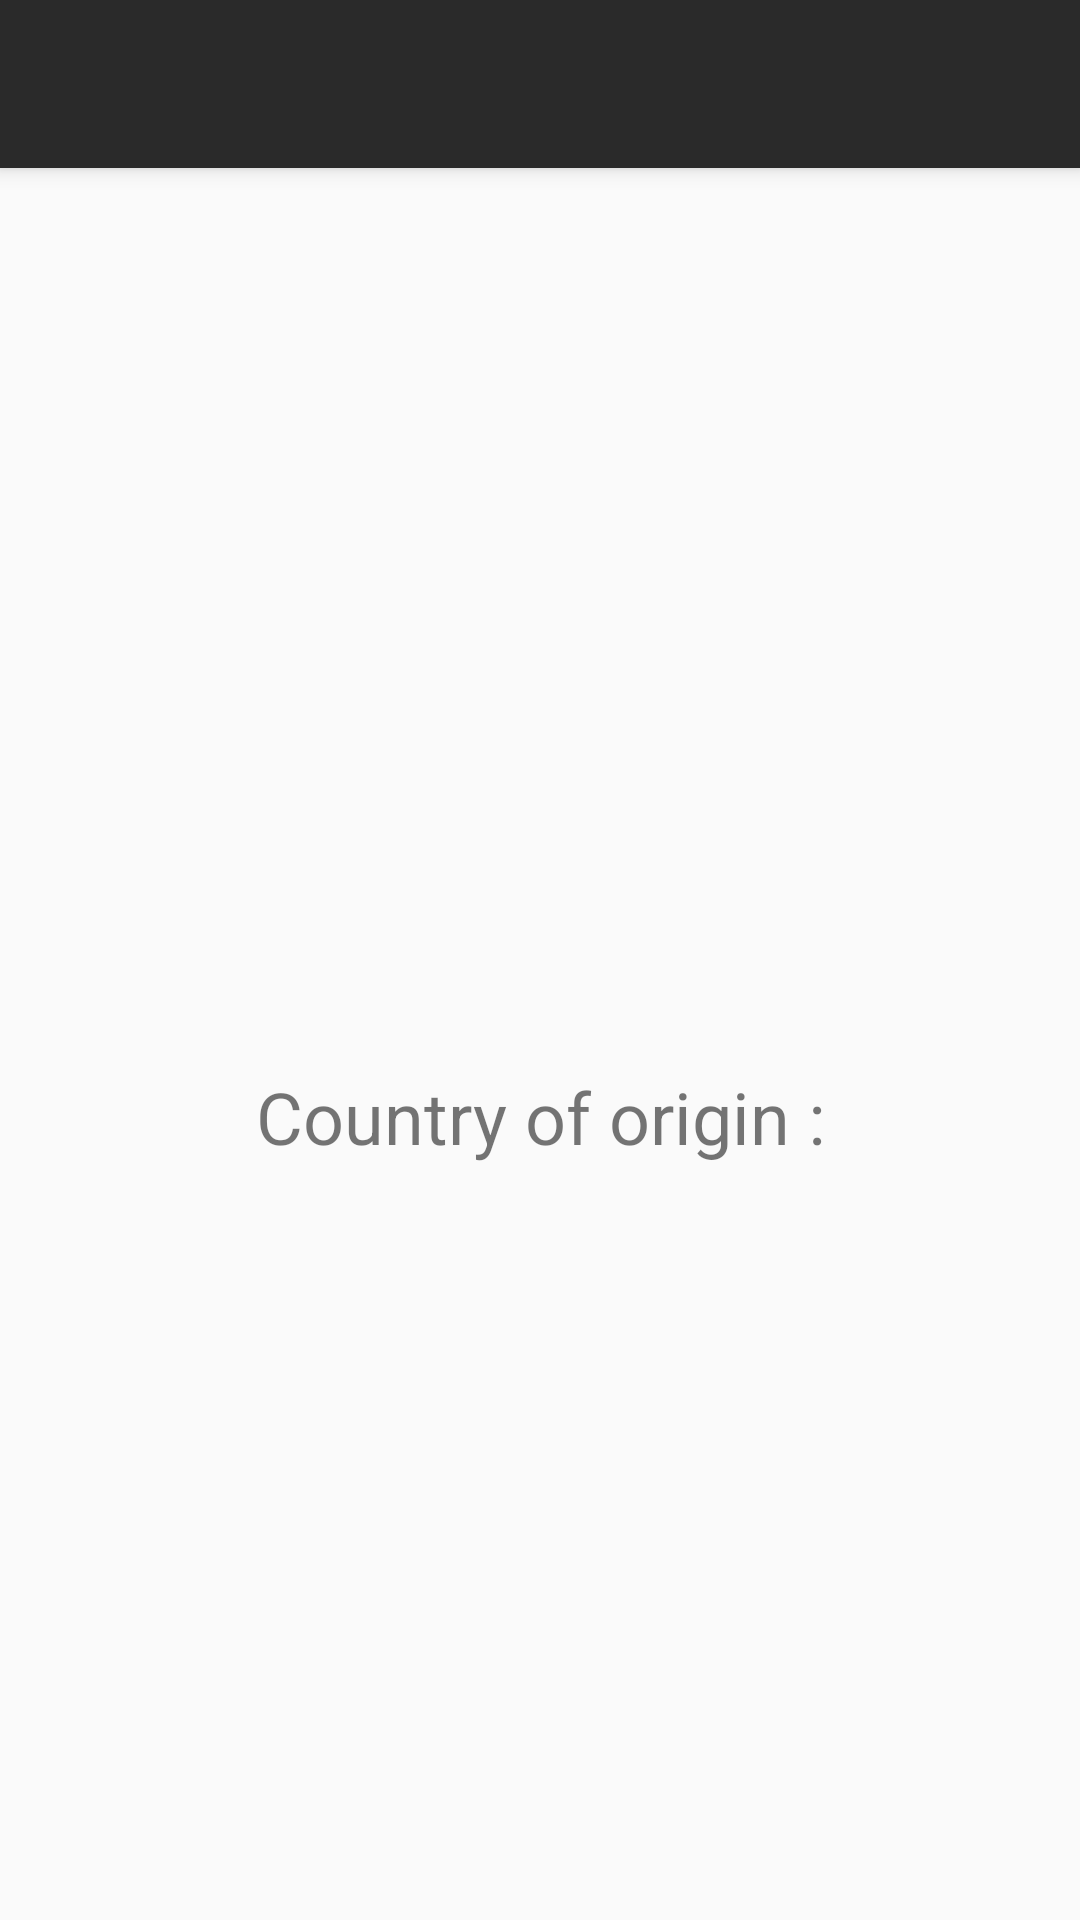

Write the Android layout XML for this screen, with the resource values it uses.
<!-- AndroidManifest.xml: application theme AppTheme -->
<!-- res/layout/activity_scan_result.xml -->
<?xml version="1.0" encoding="utf-8"?>
<androidx.constraintlayout.widget.ConstraintLayout xmlns:android="http://schemas.android.com/apk/res/android"
    xmlns:app="http://schemas.android.com/apk/res-auto"
    xmlns:tools="http://schemas.android.com/tools"
    android:layout_width="match_parent"
    android:layout_height="match_parent"
    tools:context=".ScanResultActivity">

    <include layout="@layout/toolbar"
        android:id="@+id/toolbar"/>


    <ImageView
        android:id="@+id/country_img"
        android:layout_width="230dp"
        android:layout_height="150dp"
        android:layout_marginTop="100dp"
        android:contentDescription="@string/sc_img_desc"
        app:layout_constraintEnd_toEndOf="parent"
        app:layout_constraintStart_toStartOf="parent"
        app:layout_constraintTop_toBottomOf="@+id/toolbar"
        tools:srcCompat="@drawable/flag_india" />

    <TextView
        android:id="@+id/country_text"
        android:layout_width="wrap_content"
        android:layout_height="wrap_content"
        android:layout_marginTop="50dp"
        android:text= "@string/sc_origin_txt"
        android:textSize="24sp"
        app:layout_constraintEnd_toEndOf="parent"
        app:layout_constraintStart_toStartOf="parent"
        app:layout_constraintTop_toBottomOf="@+id/country_img" />

    <TextView
        android:id="@+id/country_name"
        android:layout_width="wrap_content"
        android:layout_height="wrap_content"
        android:layout_marginTop="28dp"
        android:text=""
        android:textSize="30sp"
        app:layout_constraintEnd_toEndOf="parent"
        app:layout_constraintStart_toStartOf="parent"
        app:layout_constraintTop_toBottomOf="@+id/country_text" />
</androidx.constraintlayout.widget.ConstraintLayout>
<!-- res/layout/toolbar.xml (included above) -->
<?xml version="1.0" encoding="utf-8"?>
<androidx.appcompat.widget.Toolbar xmlns:android="http://schemas.android.com/apk/res/android"
    xmlns:tools="http://schemas.android.com/tools"
    android:layout_width="match_parent"
    android:layout_height="?attr/actionBarSize"
    android:elevation="4dp"
    android:background="#2a2a2a"
    android:theme="@style/ThemeOverlay.AppCompat.Dark"
    tools:targetApi="lollipop">

</androidx.appcompat.widget.Toolbar>
<!-- resources referenced by this layout -->
<resources>
  <!-- drawable flag_india: png bitmap (drawable, 3307 bytes) -->
  <string name="sc_img_desc">country of origin</string>
  <string name="sc_origin_txt">Country of origin :</string>
  <style name="AppTheme" parent="Theme.AppCompat.Light.NoActionBar">
          
          <item name="colorPrimary">@color/colorPrimary</item>
          <item name="colorPrimaryDark">#2a2a2a</item>
          <item name="colorAccent">@color/colorAccent</item>
      </style>
  <!-- not gathered from this repository: default colours our renderer supplied (Android Studio template values) -->
  <color name="colorPrimary">#FF6200EE</color>
  <color name="colorAccent">#FF03DAC5</color>
</resources>
